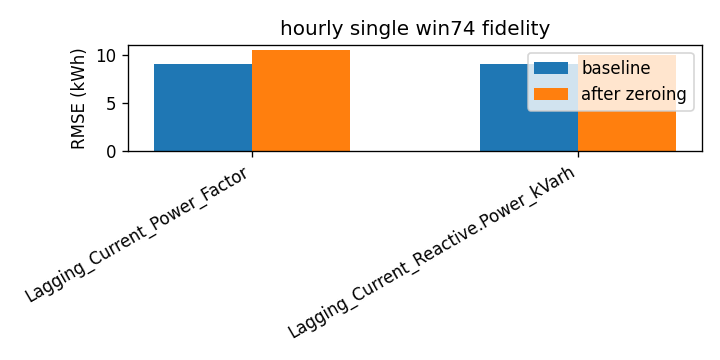

Values plotted in this chart, from the file beside it:
attr, baseline_rmse, rmse_zero, delta
Lagging_Current_Power_Factor, 9.049, 10.56, 1.513
Lagging_Current_Reactive.Power_kVarh, 9.049, 9.972, 0.9231
